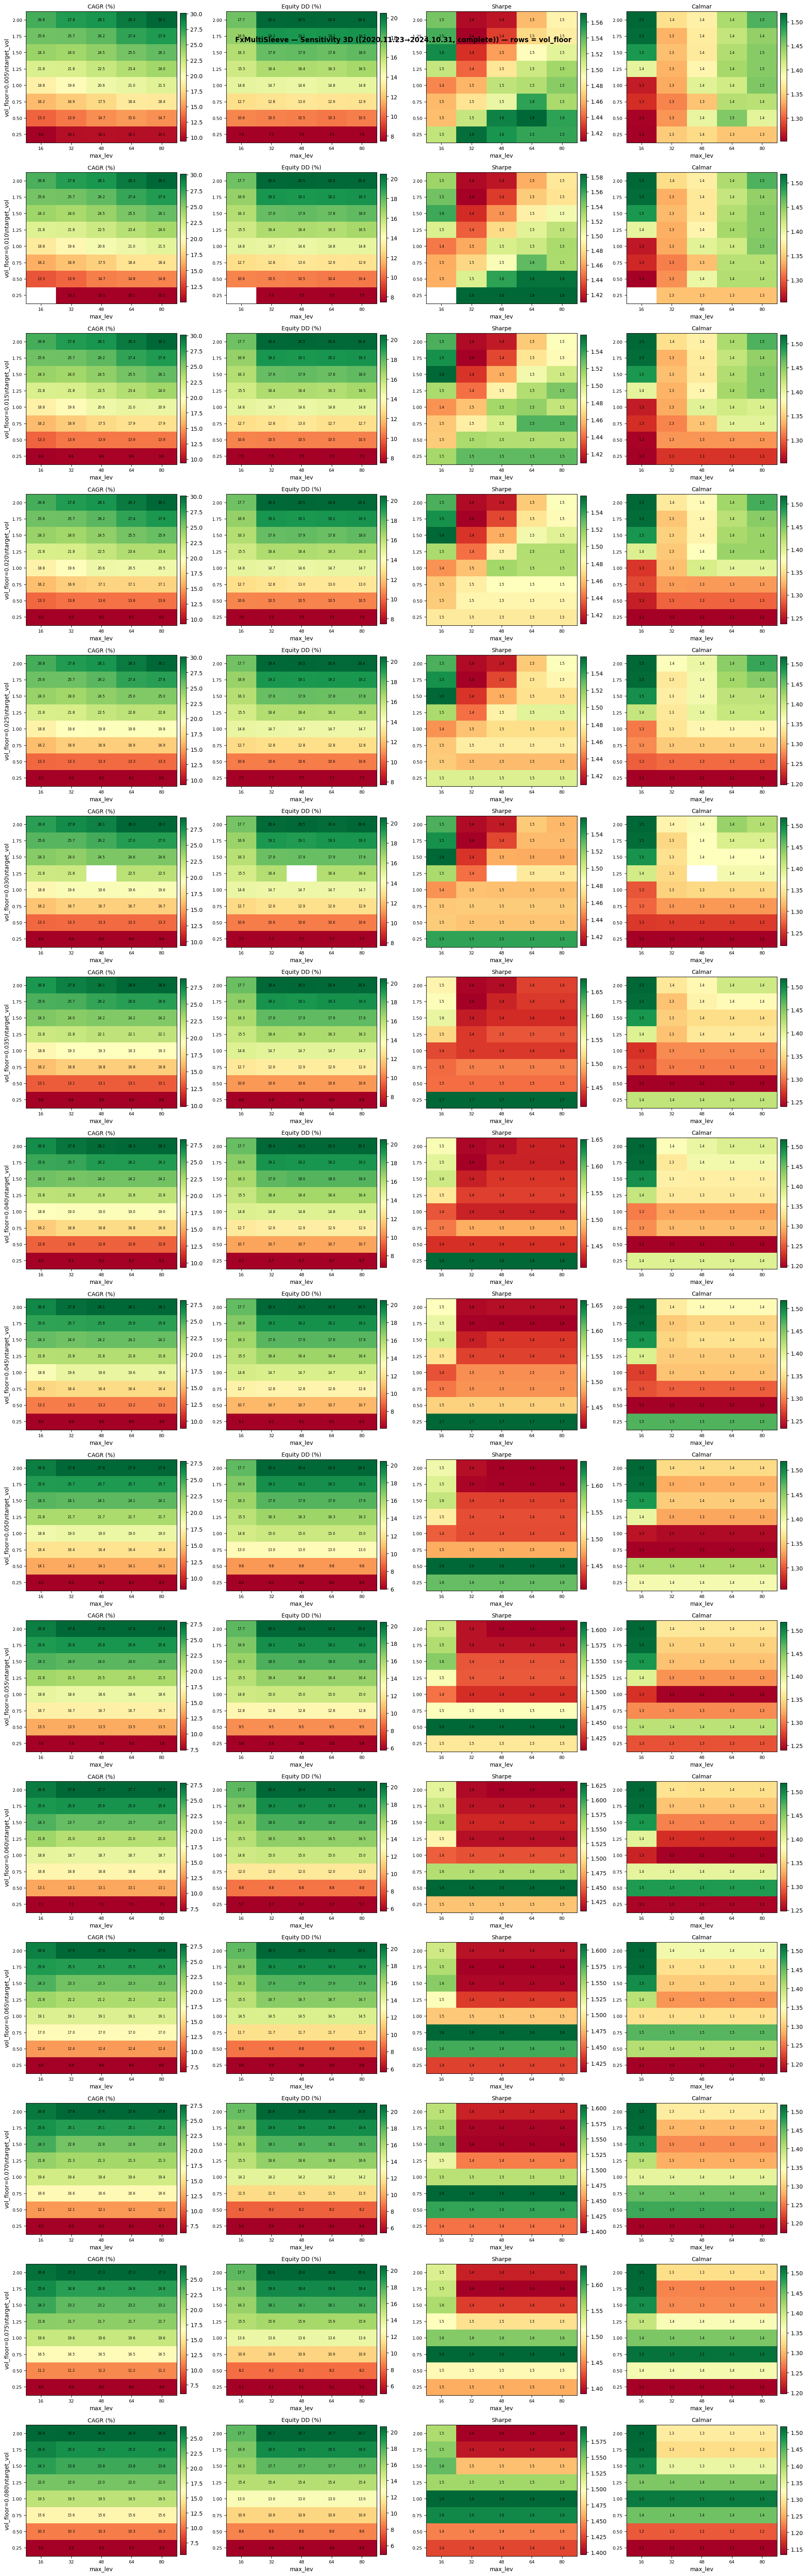

Source data for this figure (header and first rows):
target_vol, max_lev, vol_floor, cagr_pct, equity_dd_pct, sharpe, profit_factor, recovery_factor, trades, net_profit, years
0.25, 16.0, 0.065, 6.627, 5.621, 1.438, 1.52, 4.358, 585, 2874, 3.937
0.25, 16.0, 0.08, 5.53, 4.878, 1.424, 1.498, 4.253, 585, 2360, 3.937
0.25, 16.0, 0.03, 9.394, 7.698, 1.539, 1.589, 4.151, 585, 4240, 3.937
0.25, 16.0, 0.075, 6.05, 5.053, 1.464, 1.524, 4.485, 585, 2602, 3.937
0.25, 16.0, 0.07, 6.343, 5.404, 1.441, 1.52, 4.38, 585, 2740, 3.937
0.25, 16.0, 0.025, 9.211, 7.695, 1.498, 1.564, 4.073, 585, 4147, 3.937
0.25, 16.0, 0.045, 8.907, 6.065, 1.659, 1.626, 5.159, 585, 3992, 3.937
0.25, 16.0, 0.04, 9.32, 6.736, 1.65, 1.629, 4.798, 585, 4202, 3.937
0.25, 16.0, 0.055, 7.392, 5.759, 1.494, 1.535, 4.585, 585, 3241, 3.937
0.25, 16.0, 0.02, 9.242, 7.473, 1.475, 1.566, 4.198, 585, 4162, 3.937
0.25, 16.0, 0.015, 9.401, 7.508, 1.514, 1.573, 4.239, 585, 4244, 3.937
0.25, 16.0, 0.005, 9.401, 7.508, 1.514, 1.573, 4.239, 585, 4244, 3.937
0.25, 16.0, 0.05, 8.328, 5.974, 1.597, 1.592, 4.906, 585, 3702, 3.937
0.25, 16.0, 0.06, 7.121, 5.69, 1.485, 1.539, 4.653, 585, 3110, 3.937
0.25, 16.0, 0.035, 9.833, 6.926, 1.678, 1.646, 4.854, 585, 4467, 3.937
0.25, 32.0, 0.08, 5.53, 4.878, 1.424, 1.498, 4.253, 585, 2360, 3.937
0.25, 32.0, 0.07, 6.343, 5.404, 1.441, 1.52, 4.38, 585, 2740, 3.937
0.25, 32.0, 0.04, 9.32, 6.736, 1.65, 1.629, 4.798, 585, 4202, 3.937
0.25, 32.0, 0.045, 8.907, 6.065, 1.659, 1.626, 5.159, 585, 3992, 3.937
0.25, 32.0, 0.065, 6.627, 5.621, 1.438, 1.52, 4.358, 585, 2874, 3.937
0.25, 32.0, 0.06, 7.121, 5.69, 1.485, 1.539, 4.653, 585, 3110, 3.937
0.25, 32.0, 0.075, 6.05, 5.053, 1.464, 1.524, 4.485, 585, 2602, 3.937
0.25, 32.0, 0.03, 9.394, 7.698, 1.539, 1.589, 4.151, 585, 4240, 3.937
0.25, 32.0, 0.005, 10.1, 7.491, 1.569, 1.617, 4.498, 585, 4604, 3.937
0.25, 32.0, 0.01, 10.06, 7.481, 1.584, 1.618, 4.506, 585, 4584, 3.937
0.25, 32.0, 0.025, 9.211, 7.695, 1.498, 1.564, 4.073, 585, 4147, 3.937
0.25, 32.0, 0.05, 8.328, 5.974, 1.597, 1.592, 4.906, 585, 3702, 3.937
0.25, 32.0, 0.015, 9.601, 7.496, 1.53, 1.588, 4.319, 585, 4346, 3.937
0.25, 32.0, 0.035, 9.833, 6.926, 1.678, 1.646, 4.854, 585, 4467, 3.937
0.25, 32.0, 0.02, 9.242, 7.473, 1.475, 1.566, 4.198, 585, 4162, 3.937
0.25, 32.0, 0.055, 7.392, 5.759, 1.494, 1.535, 4.585, 585, 3241, 3.937
0.25, 48.0, 0.065, 6.627, 5.621, 1.438, 1.52, 4.358, 585, 2874, 3.937
0.25, 48.0, 0.08, 5.53, 4.878, 1.424, 1.498, 4.253, 585, 2360, 3.937
0.25, 48.0, 0.045, 8.907, 6.065, 1.659, 1.626, 5.159, 585, 3992, 3.937
0.25, 48.0, 0.04, 9.32, 6.736, 1.65, 1.629, 4.798, 585, 4202, 3.937
0.25, 48.0, 0.025, 9.211, 7.695, 1.498, 1.564, 4.073, 585, 4147, 3.937
0.25, 48.0, 0.03, 9.394, 7.698, 1.539, 1.589, 4.151, 585, 4240, 3.937
0.25, 48.0, 0.07, 6.343, 5.404, 1.441, 1.52, 4.38, 585, 2740, 3.937
0.25, 48.0, 0.06, 7.121, 5.69, 1.485, 1.539, 4.653, 585, 3110, 3.937
0.25, 48.0, 0.005, 10.15, 7.478, 1.556, 1.618, 4.523, 585, 4630, 3.937
0.25, 48.0, 0.015, 9.601, 7.496, 1.53, 1.588, 4.319, 585, 4346, 3.937
0.25, 48.0, 0.035, 9.833, 6.926, 1.678, 1.646, 4.854, 585, 4467, 3.937
0.25, 48.0, 0.075, 6.05, 5.053, 1.464, 1.524, 4.485, 585, 2602, 3.937
0.25, 48.0, 0.05, 8.328, 5.974, 1.597, 1.592, 4.906, 585, 3702, 3.937
0.25, 48.0, 0.055, 7.392, 5.759, 1.494, 1.535, 4.585, 585, 3241, 3.937
0.25, 48.0, 0.02, 9.242, 7.473, 1.475, 1.566, 4.198, 585, 4162, 3.937
0.25, 48.0, 0.01, 10.06, 7.481, 1.584, 1.618, 4.506, 585, 4584, 3.937
0.25, 64.0, 0.06, 7.121, 5.69, 1.485, 1.539, 4.653, 585, 3110, 3.937
0.25, 64.0, 0.055, 7.392, 5.759, 1.494, 1.535, 4.585, 585, 3241, 3.937
0.25, 64.0, 0.01, 10.06, 7.481, 1.584, 1.618, 4.506, 585, 4584, 3.937
0.25, 64.0, 0.07, 6.343, 5.404, 1.441, 1.52, 4.38, 585, 2740, 3.937
0.25, 64.0, 0.075, 6.05, 5.053, 1.464, 1.524, 4.485, 585, 2602, 3.937
0.25, 64.0, 0.065, 6.627, 5.621, 1.438, 1.52, 4.358, 585, 2874, 3.937
0.25, 64.0, 0.08, 5.53, 4.878, 1.424, 1.498, 4.253, 585, 2360, 3.937
0.25, 64.0, 0.045, 8.907, 6.065, 1.659, 1.626, 5.159, 585, 3992, 3.937
0.25, 64.0, 0.005, 10.08, 7.494, 1.55, 1.614, 4.49, 585, 4597, 3.937
0.25, 64.0, 0.05, 8.328, 5.974, 1.597, 1.592, 4.906, 585, 3702, 3.937
0.25, 64.0, 0.03, 9.394, 7.698, 1.539, 1.589, 4.151, 585, 4240, 3.937
0.25, 64.0, 0.015, 9.601, 7.496, 1.53, 1.588, 4.319, 585, 4346, 3.937
0.25, 64.0, 0.025, 9.211, 7.695, 1.498, 1.564, 4.073, 585, 4147, 3.937
... 578 more rows
